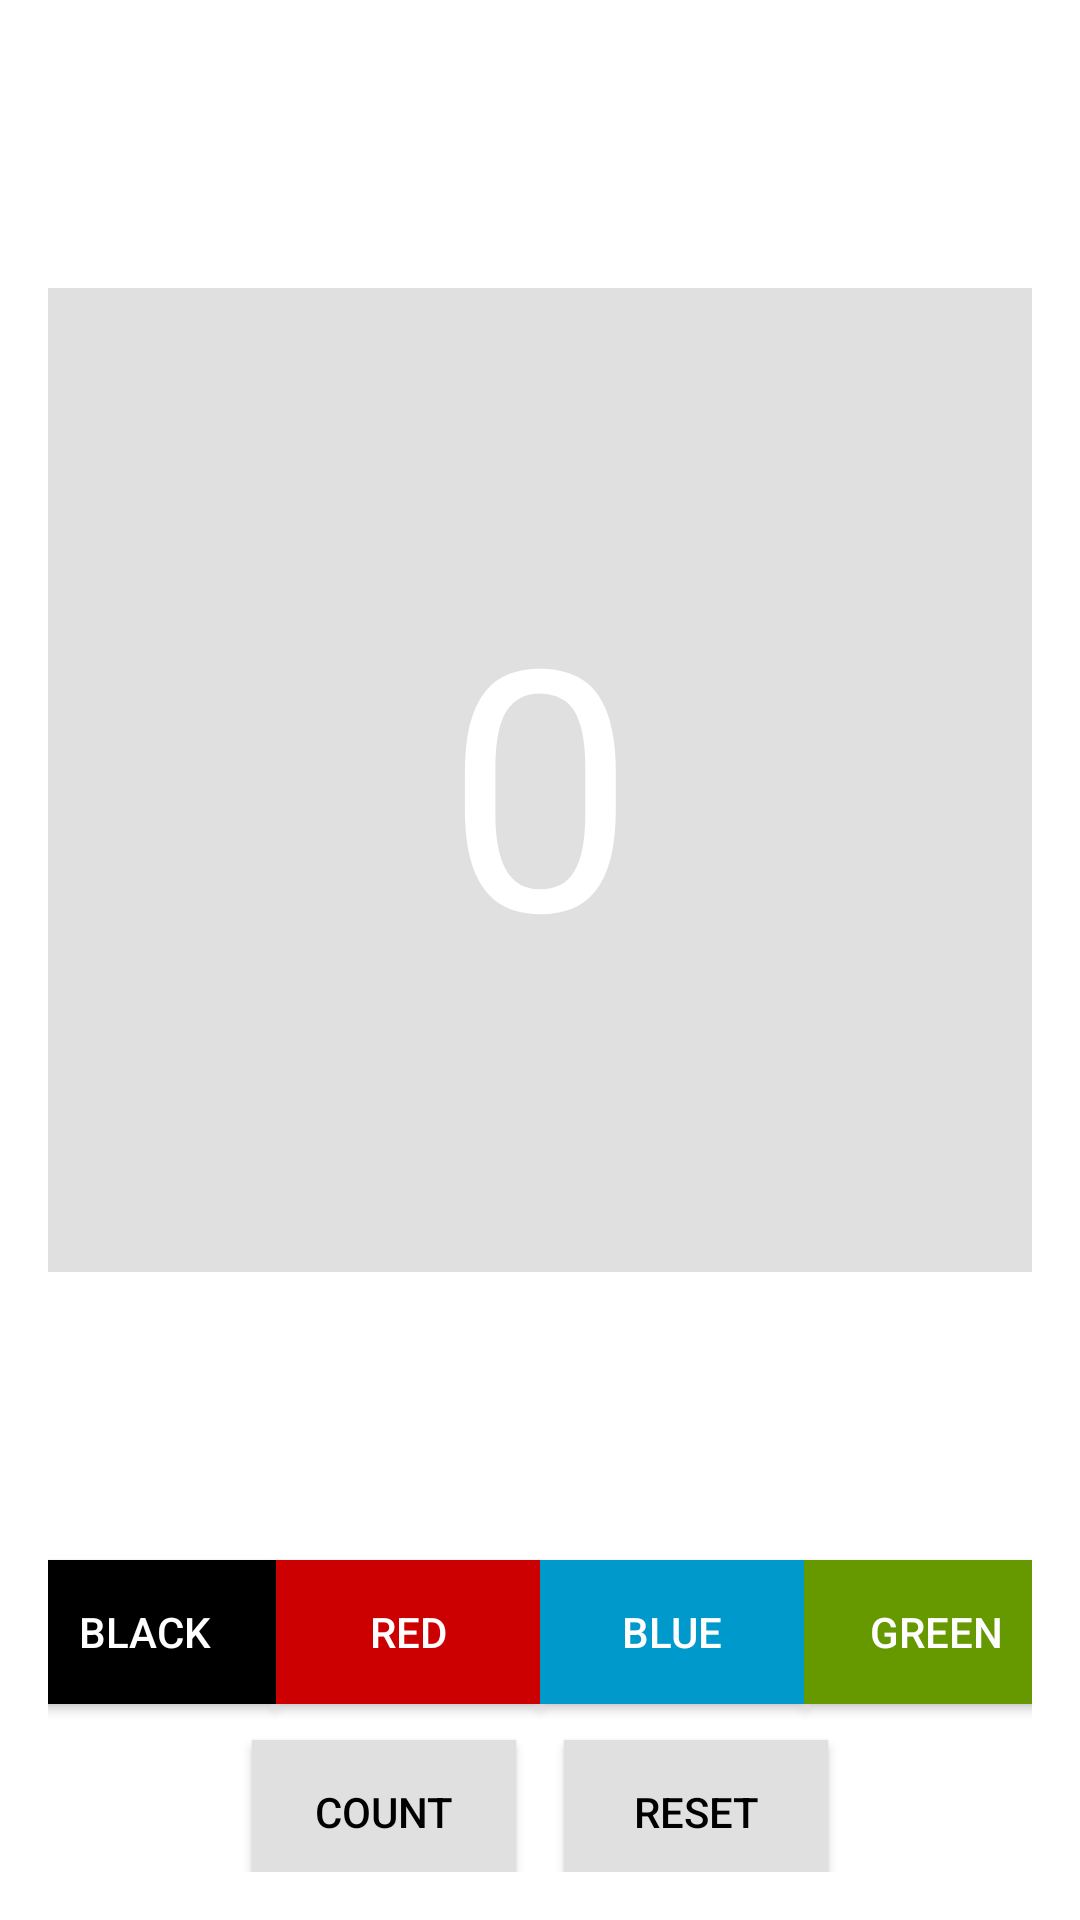

Here is an Android app screen rendered from its layout file. Give the layout XML and the strings, colors and styles it references.
<!-- AndroidManifest.xml: application theme Theme.AndroidlySharedPreferences -->
<!-- res/layout/activity_test.xml -->
<?xml version="1.0" encoding="utf-8"?>
<androidx.constraintlayout.widget.ConstraintLayout xmlns:android="http://schemas.android.com/apk/res/android"
    xmlns:app="http://schemas.android.com/apk/res-auto"
    xmlns:tools="http://schemas.android.com/tools"
    android:layout_width="match_parent"
    android:layout_height="match_parent"
    android:padding="16dp"
    tools:context=".TestActivity">

    <TextView
        android:id="@+id/count_textview"
        android:layout_width="0dp"
        android:layout_height="0dp"
        android:background="@color/default_background"
        android:gravity="center"
        android:text="@string/default_count"
        android:textColor="@android:color/white"
        android:textSize="112sp"
        app:layout_constraintBottom_toTopOf="@+id/guideline_upper"
        app:layout_constraintDimensionRatio="1:1"
        app:layout_constraintEnd_toEndOf="parent"
        app:layout_constraintStart_toStartOf="parent"
        app:layout_constraintTop_toTopOf="parent" />

    <androidx.constraintlayout.widget.Guideline
        android:id="@+id/guideline_upper"
        android:layout_width="wrap_content"
        android:layout_height="wrap_content"
        android:orientation="horizontal"
        app:layout_constraintGuide_end="120dp" />

    <Button
        android:id="@+id/black_background_button"
        style="@style/AppTheme.Button.Colored"
        android:layout_width="wrap_content"
        android:layout_height="wrap_content"
        android:background="@android:color/black"
        android:onClick="changeBackground"
        android:text="@string/black_button"
        app:layout_constraintBottom_toTopOf="@+id/guideline_lower"
        app:layout_constraintEnd_toStartOf="@+id/red_background_button"
        app:layout_constraintHorizontal_chainStyle="packed"
        app:layout_constraintStart_toStartOf="parent"
        app:layout_constraintTop_toTopOf="@+id/guideline_upper" />

    <Button
        android:id="@+id/red_background_button"
        style="@style/AppTheme.Button.Colored"
        android:layout_width="wrap_content"
        android:layout_height="wrap_content"
        android:background="@color/red_background"
        android:onClick="changeBackground"
        android:text="@string/red_button"
        app:layout_constraintBottom_toTopOf="@+id/guideline_lower"
        app:layout_constraintEnd_toStartOf="@+id/blue_background_button"
        app:layout_constraintStart_toEndOf="@+id/black_background_button"
        app:layout_constraintTop_toTopOf="@+id/guideline_upper" />

    <Button
        android:id="@+id/blue_background_button"
        style="@style/AppTheme.Button.Colored"
        android:layout_width="wrap_content"
        android:layout_height="wrap_content"
        android:background="@color/blue_background"
        android:onClick="changeBackground"
        android:text="@string/blue_button"
        app:layout_constraintBottom_toTopOf="@+id/guideline_lower"
        app:layout_constraintEnd_toStartOf="@+id/green_background_button"
        app:layout_constraintStart_toEndOf="@+id/red_background_button"
        app:layout_constraintTop_toTopOf="@+id/guideline_upper" />

    <Button
        android:id="@+id/green_background_button"
        style="@style/AppTheme.Button.Colored"
        android:layout_width="wrap_content"
        android:layout_height="wrap_content"
        android:backgroundTint="@color/green_background"
        android:onClick="changeBackground"
        android:text="@string/green_button"
        app:layout_constraintBottom_toTopOf="@+id/guideline_lower"
        app:layout_constraintEnd_toEndOf="parent"
        app:layout_constraintStart_toEndOf="@+id/blue_background_button"
        app:layout_constraintTop_toTopOf="@+id/guideline_upper" />

    <androidx.constraintlayout.widget.Guideline
        android:id="@+id/guideline_lower"
        android:layout_width="wrap_content"
        android:layout_height="wrap_content"
        android:orientation="horizontal"
        app:layout_constraintGuide_end="56dp" />

    <Button
        android:id="@+id/count_button"
        style="@style/Theme.AndroidlySharedPreferences.Button"
        android:layout_width="wrap_content"
        android:layout_height="wrap_content"
        android:layout_marginEnd="16dp"
        android:onClick="countUp"
        android:text="@string/count_button"
        app:layout_constraintBottom_toBottomOf="parent"
        app:layout_constraintEnd_toStartOf="@+id/reset_button"
        app:layout_constraintHorizontal_chainStyle="packed"
        app:layout_constraintStart_toStartOf="parent"
        app:layout_constraintTop_toBottomOf="@+id/guideline_lower" />

    <Button
        android:id="@+id/reset_button"
        style="@style/Theme.AndroidlySharedPreferences.Button"
        android:layout_width="wrap_content"
        android:layout_height="wrap_content"
        android:onClick="reset"
        android:text="@string/reset_button"
        app:layout_constraintBottom_toBottomOf="parent"
        app:layout_constraintEnd_toEndOf="parent"
        app:layout_constraintStart_toEndOf="@+id/count_button"
        app:layout_constraintTop_toBottomOf="@+id/guideline_lower" />

</androidx.constraintlayout.widget.ConstraintLayout>
<!-- resources referenced by this layout -->
<resources>
  <color name="blue_background">#0099CC</color>
  <color name="default_background">#E0E0E0</color>
  <color name="green_background">#669900</color>
  <color name="red_background">#CC0000</color>
  <string name="black_button">Black</string>
  <string name="blue_button">Blue</string>
  <string name="count_button">Count</string>
  <string name="default_count">0</string>
  <string name="green_button">Green</string>
  <string name="red_button">Red</string>
  <string name="reset_button">Reset</string>
  <style name="AppTheme.Button.Colored" parent="Theme.AndroidlySharedPreferences.Button">
          <item name="android:textColor">@android:color/white</item>
      </style>
  <style name="Theme.AndroidlySharedPreferences.Button" parent="Widget.AppCompat.Button">
          <item name="android:background">@color/default_background</item>
          <item name="android:textColor">@android:color/black</item>
          <item name="android:layout_marginTop">16dp</item>
      </style>
  <style name="Theme.AndroidlySharedPreferences" parent="Theme.MaterialComponents.Light.DarkActionBar">
      
          <item name="colorPrimary">@color/purple_500</item>
          <item name="colorPrimaryVariant">@color/purple_700</item>
          <item name="colorOnPrimary">@color/white</item>
          
          <item name="colorSecondary">@color/teal_200</item>
          <item name="colorSecondaryVariant">@color/teal_700</item>
          <item name="colorOnSecondary">@color/black</item>
          
          <item name="android:statusBarColor">?attr/colorPrimaryVariant</item>
          
      </style>
  <color name="purple_500">#FF6200EE</color>
  <color name="purple_700">#FF3700B3</color>
  <color name="white">#FFFFFFFF</color>
  <color name="teal_200">#FF03DAC5</color>
  <color name="teal_700">#FF018786</color>
  <color name="black">#FF000000</color>
</resources>
